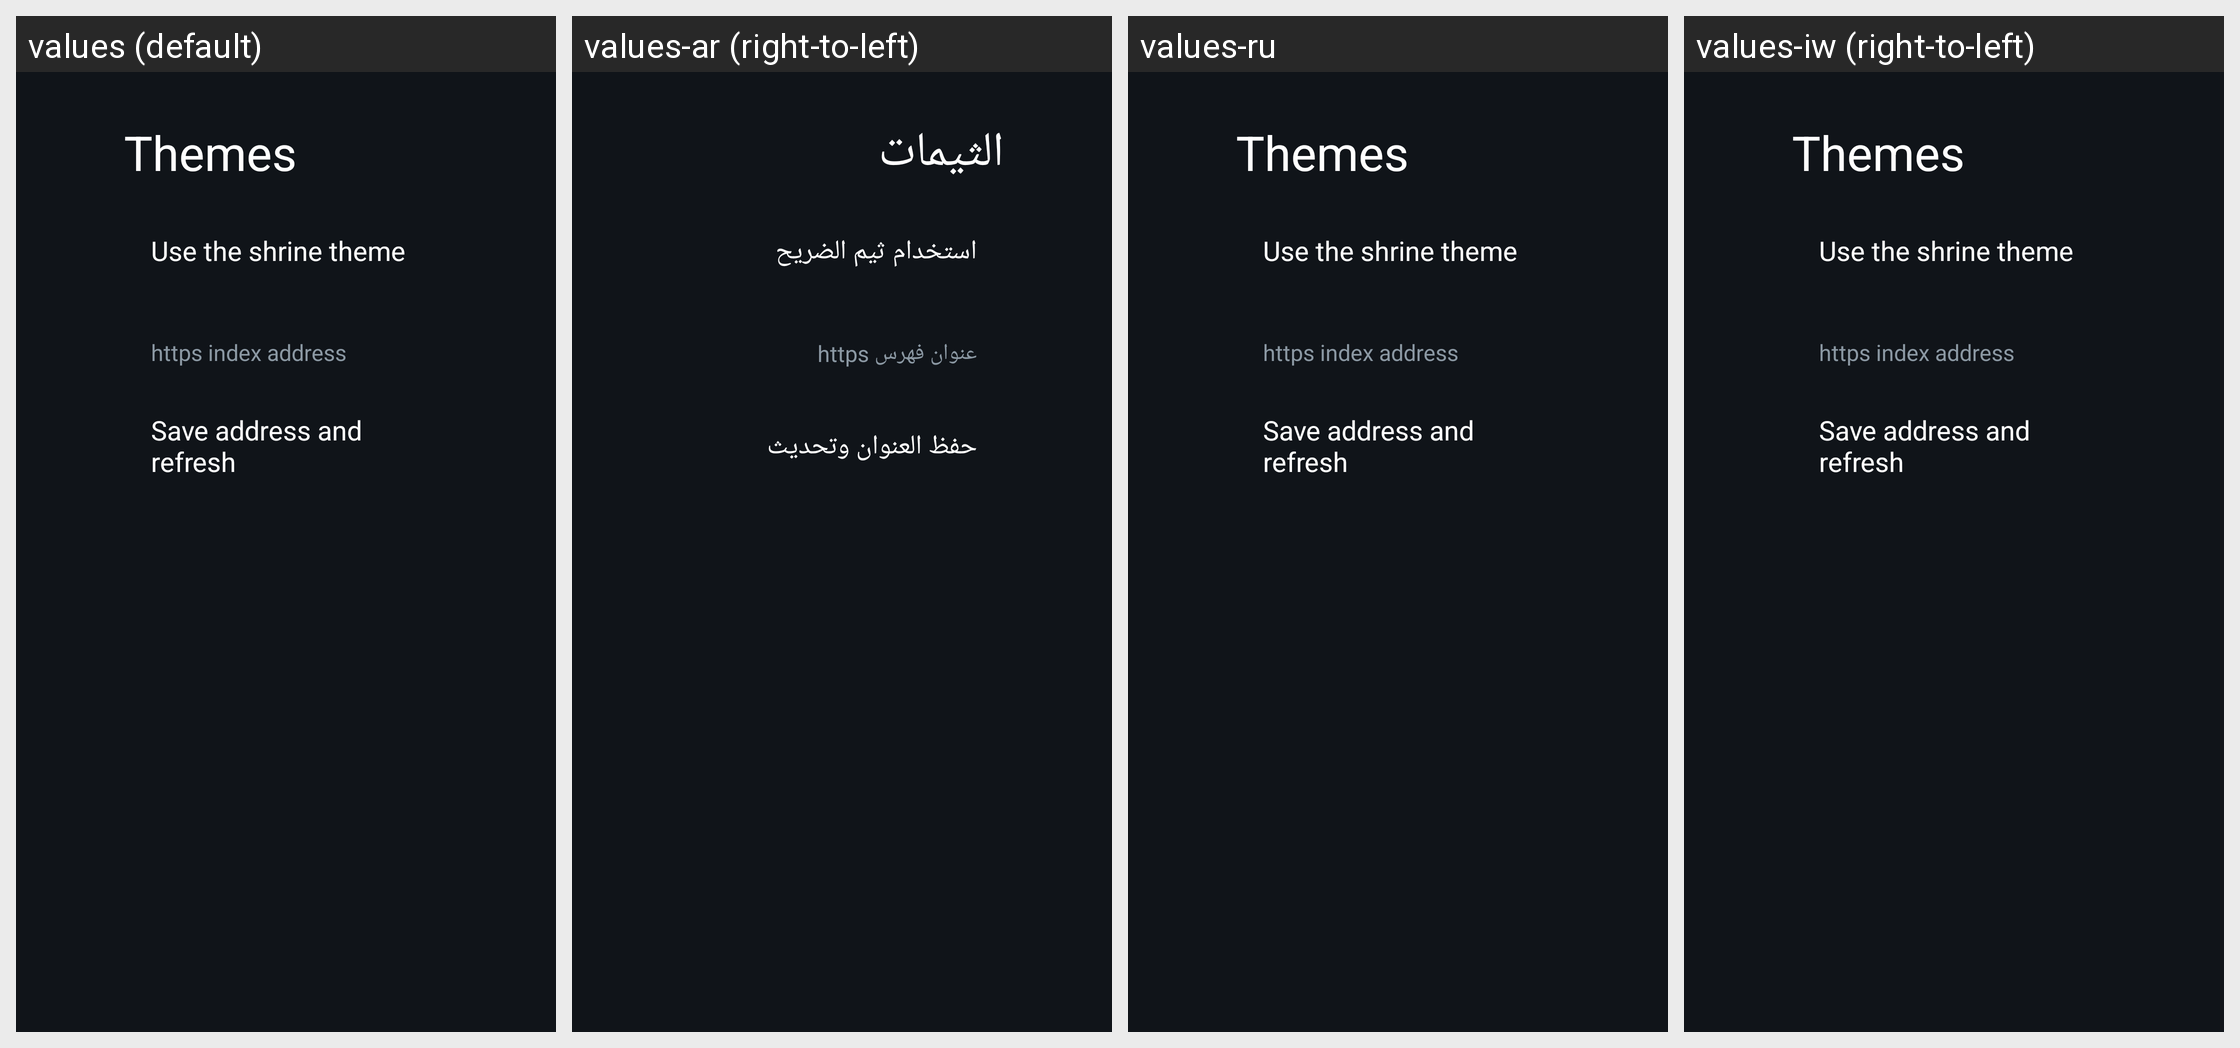

Locale-by-locale string values for the Android screen shown in this grid:
Android screen res/layout/activity_themes.xml rendered under 4 locales, left to right: values (default), values-ar (right-to-left), values-ru, values-iw (right-to-left). Device: Nexus 5 (rendered at 1080×1920; each locale shown at half size, 540×960, under a caption strip naming it); theme Theme.TvHome.
Other locales in the repository, not shown: values-ast, values-bn, values-ca, values-cs, values-da, values-de, values-es, values-fi, values-fr, values-in, values-it, values-ko, values-nb, values-nl, values-pl, values-pt, values-sv, values-th, values-tr, values-uk, values-uz, values-vi, values-zh-rCN, values-zh-rTW.
Strings drawn on this screen, with the default value and each locale's value (text and hints the layout hard-codes, and strings that could not be matched under every locale, appear in the picture but are not listed):

themes
  values: Themes
  values-ar: الثيمات
  values-ru: Themes  [not translated; the default value is used]
  values-iw: Themes

themes_use_shrine
  values: Use the shrine theme
  values-ar: استخدام ثيم الضريح
  values-ru: Use the shrine theme  [not translated; the default value is used]
  values-iw: Use the shrine theme

themes_url_hint
  values: https index address
  values-ar: عنوان فهرس https
  values-ru: https index address  [not translated; the default value is used]
  values-iw: https index address

themes_refresh
  values: Save address and refresh
  values-ar: حفظ العنوان وتحديث
  values-ru: Save address and refresh  [not translated; the default value is used]
  values-iw: Save address and refresh
